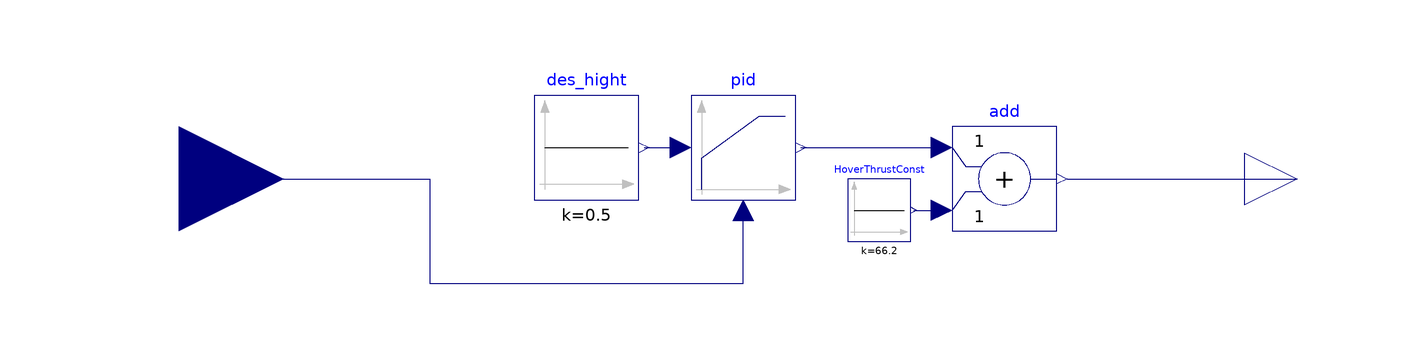

The Modelica model whose source follows is shown above as a component diagram (icons at their Placement, wires along their Line points).

model ThrustControll
        Modelica.Blocks.Interfaces.RealOutput T annotation(
          Placement(transformation(origin = {106, 0}, extent = {{-10, -10}, {10, 10}}), iconTransformation(origin = {102, 0}, extent = {{-10, -10}, {10, 10}})));
        Modelica.Blocks.Interfaces.RealInput position[3] annotation(
          Placement(transformation(origin = {-108, 0}, extent = {{-20, -20}, {20, 20}}), iconTransformation(origin = {-100, 0}, extent = {{-20, -20}, {20, 20}})));
        Modelica.Blocks.Sources.Constant HoverThrustConst(k = 66.2) annotation(
          Placement(transformation(origin = {26, -6}, extent = {{-6, -6}, {6, 6}})));
        Modelica.Blocks.Continuous.LimPID pid(Td = 1.5, Ti = 1000, controllerType = Modelica.Blocks.Types.SimpleController.PID, initType = Modelica.Blocks.Types.Init.NoInit, k = 7, yMax = 10, yMin = -10, y_start = 0) annotation(
          Placement(transformation(origin = {0, 6}, extent = {{-10, -10}, {10, 10}})));
        Modelica.Blocks.Sources.Constant des_hight(k = 0.5) annotation(
          Placement(transformation(origin = {-30, 6}, extent = {{-10, -10}, {10, 10}})));
        Modelica.Blocks.Math.Add add annotation(
          Placement(transformation(origin = {50, 0}, extent = {{-10, -10}, {10, 10}})));
      equation
        connect(des_hight.y, pid.u_s) annotation(
          Line(points = {{-19, 6}, {-12, 6}}, color = {0, 0, 127}));
        connect(HoverThrustConst.y, add.u2) annotation(
          Line(points = {{32.6, -6}, {37.6, -6}}, color = {0, 0, 127}));
        connect(pid.y, add.u1) annotation(
          Line(points = {{11, 6}, {38, 6}}, color = {0, 0, 127}));
        connect(position[2], pid.u_m) annotation(
          Line(points = {{-108, 0}, {-60, 0}, {-60, -20}, {0, -20}, {0, -6}}, color = {0, 0, 127}));
        connect(add.y, T) annotation(
          Line(points = {{62, 0}, {106, 0}}, color = {0, 0, 127}));
      end ThrustControll;